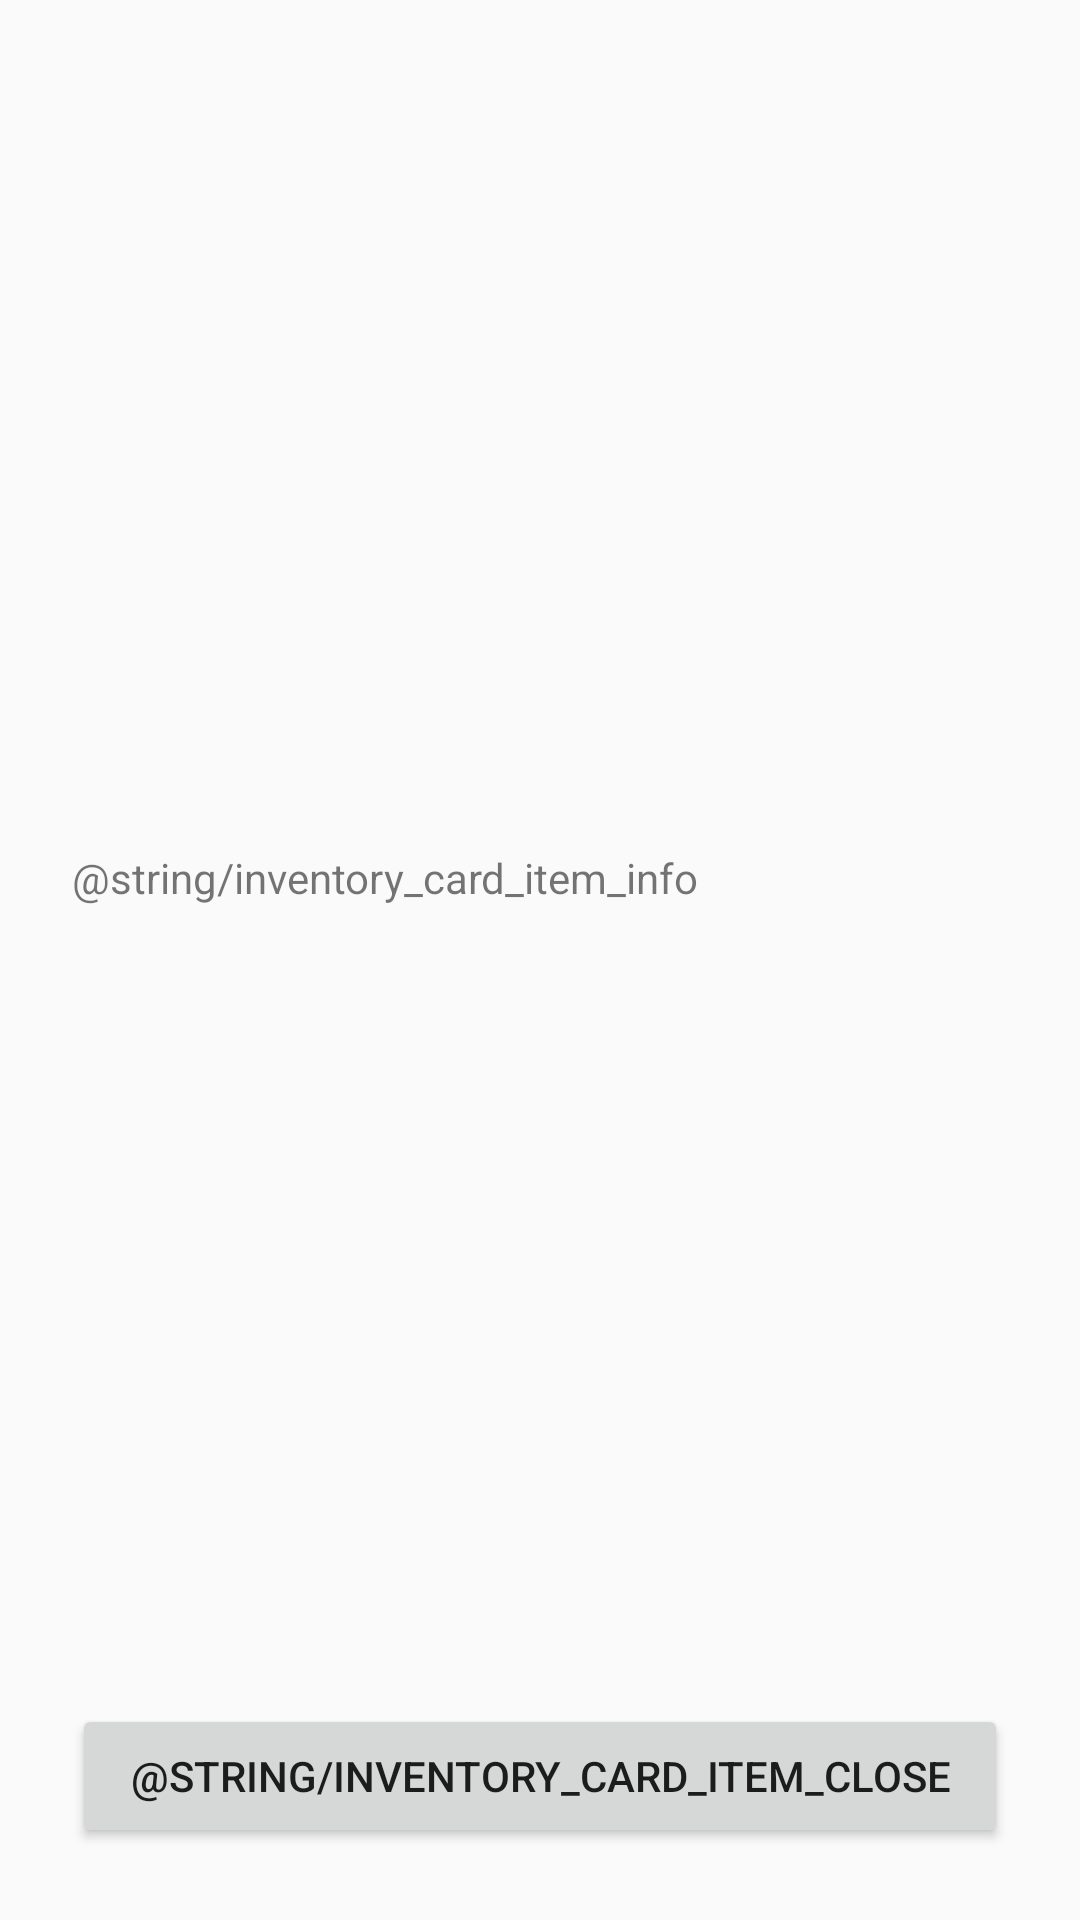

Here is an Android app screen rendered from its layout file. Give the layout XML and the strings, colors and styles it references.
<!-- AndroidManifest.xml: application theme Theme.GuineaTrade -->
<!-- res/layout/inventory_item.xml -->
<?xml version="1.0" encoding="utf-8"?>
<LinearLayout
    xmlns:android="http://schemas.android.com/apk/res/android"
    android:layout_width="match_parent"
    android:layout_height="match_parent"
    android:orientation="vertical"
    android:padding="24dp"
    android:gravity="center_horizontal">

    <ImageView
        android:id="@+id/dialogItemImage"
        android:layout_width="200dp"
        android:layout_height="200dp" />

    <TextView
        android:id="@+id/dialogItemName"
        android:layout_width="wrap_content"
        android:layout_height="wrap_content"
        android:layout_marginTop="12dp"
        android:textSize="20sp"
        android:textStyle="bold" />

    <TextView
        android:id="@+id/dialogItemInfo"
        android:layout_width="match_parent"
        android:layout_height="0dp"
        android:layout_weight="1"
        android:layout_marginTop="20dp"
        android:text="@string/inventory_card_item_info" />

    <Button
        android:id="@+id/closeButton"
        android:layout_width="match_parent"
        android:layout_height="wrap_content"
        android:text="@string/inventory_card_item_close" />

</LinearLayout>
<!-- resources referenced by this layout -->
<resources>
  <string name="inventory_card_item_close">Sluiten</string>
  <string name="inventory_card_item_info">Info</string>
  <style name="Theme.GuineaTrade" parent="android:Theme.Material.Light.NoActionBar" />
</resources>
